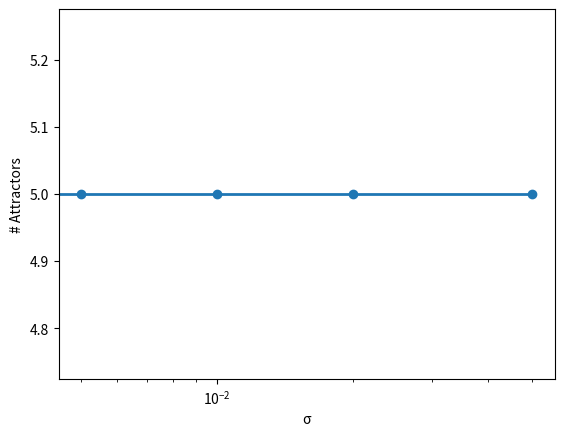
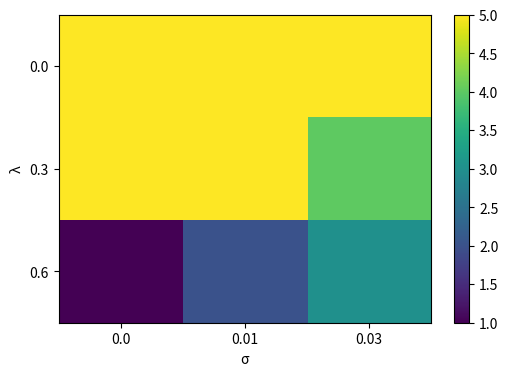

Reproduce these figures in Python, in order.
"""
噪声驱动盆地跳跃 - 简化版
"""
import numpy as np
import matplotlib.pyplot as plt
import os

os.makedirs('F:/hypergraph_bistability/figures/noise/', exist_ok=True)
np.random.seed(42)

def gen_hypergraph(N, E):
    H = np.zeros((N, E))
    for e in range(E):
        s = np.random.randint(2, 5)
        nodes = np.random.choice(N, size=s, replace=False)
        H[nodes, e] = 1
    return H

def micro_update(m, H, ga, la, Kc, lam, L, k, sigma):
    N = len(m)
    M = np.zeros((L, k))
    cnt = np.zeros((L, k))
    for v in range(N):
        i, l = ga[v], la[v]
        M[l, i] += m[v]
        cnt[l, i] += 1
    M = M / (cnt + 1e-8)
    
    a = [-3.0/x for x in Kc]
    b = [4.5/x for x in Kc]
    c = [-1.5/x for x in Kc]
    
    dM = np.zeros((L, k))
    for l in range(L):
        for i in range(k):
            Mi = M[l, i]
            st = a[i]*Mi**3 + b[i]*Mi**2 + c[i]*Mi
            cr = -lam * Mi * (np.sum(M[l, :]) - Mi)
            dM[l, i] = st + cr
    
    dm = np.zeros(N)
    for v in range(N):
        i, l = ga[v], la[v]
        dm[v] = dM[l, i]
        dm[v] += np.random.normal(0, sigma)
    return dm

def cluster(finals, th=0.1):
    uniq = []
    for s in finals:
        is_new = True
        for u in uniq:
            if np.sqrt(np.mean((s-u)**2)) < th:
                is_new = False
                break
        if is_new:
            uniq.append(s)
    return len(uniq)

# 实验
print("噪声实验")
L, k = 2, 3
Kc = [0.32, 0.40, 0.48]
N, E = 40, 60
ga = np.random.randint(0, k, N)
la = np.random.randint(0, L, N)
H = gen_hypergraph(N, E)

# 不同sigma @ λ=0
sigmas = [0.0, 0.005, 0.01, 0.02, 0.05]
print("\nλ=0:")
res = []
for sigma in sigmas:
    states = []
    for _ in range(5):
        m = np.random.uniform(0.1, 0.9, N)
        for _ in range(800):
            dm = micro_update(m, H, ga, la, Kc, 0.0, L, k, sigma)
            m = np.clip(m + 0.05*dm, 0.01, 0.99)
        states.append(m.copy())
    n = cluster(np.array(states))
    res.append((sigma, n))
    print(f"  σ={sigma}: {n}")

# 绘图
fig, ax = plt.subplots()
ax.plot([r[0] for r in res], [r[1] for r in res], 'o-', lw=2)
ax.set_xlabel('σ')
ax.set_ylabel('# Attractors')
ax.set_xscale('log')
plt.savefig('F:/hypergraph_bistability/figures/noise/n_vs_sigma.png', dpi=120)
plt.close()
print("\nSaved n_vs_sigma.png")

# 热力图
lam_vals = [0.0, 0.3, 0.6]
sigma_vals = [0.0, 0.01, 0.03]
hm = np.zeros((len(lam_vals), len(sigma_vals)))

for i, lam in enumerate(lam_vals):
    for j, sigma in enumerate(sigma_vals):
        states = []
        for _ in range(5):
            m = np.random.uniform(0.1, 0.9, N)
            for _ in range(600):
                dm = micro_update(m, H, ga, la, Kc, lam, L, k, sigma)
                m = np.clip(m + 0.05*dm, 0.01, 0.99)
            states.append(m.copy())
        hm[i,j] = cluster(np.array(states))

fig, ax = plt.subplots(figsize=(6,4))
im = ax.imshow(hm, cmap='viridis', aspect='auto')
ax.set_xticks(range(len(sigma_vals)))
ax.set_xticklabels([str(s) for s in sigma_vals])
ax.set_yticks(range(len(lam_vals)))
ax.set_yticklabels([str(l) for l in lam_vals])
ax.set_xlabel('σ')
ax.set_ylabel('λ')
plt.colorbar(im)
plt.savefig('F:/hypergraph_bistability/figures/noise/hm.png', dpi=120)
plt.close()
print("Saved hm.png")
print("完成!")
